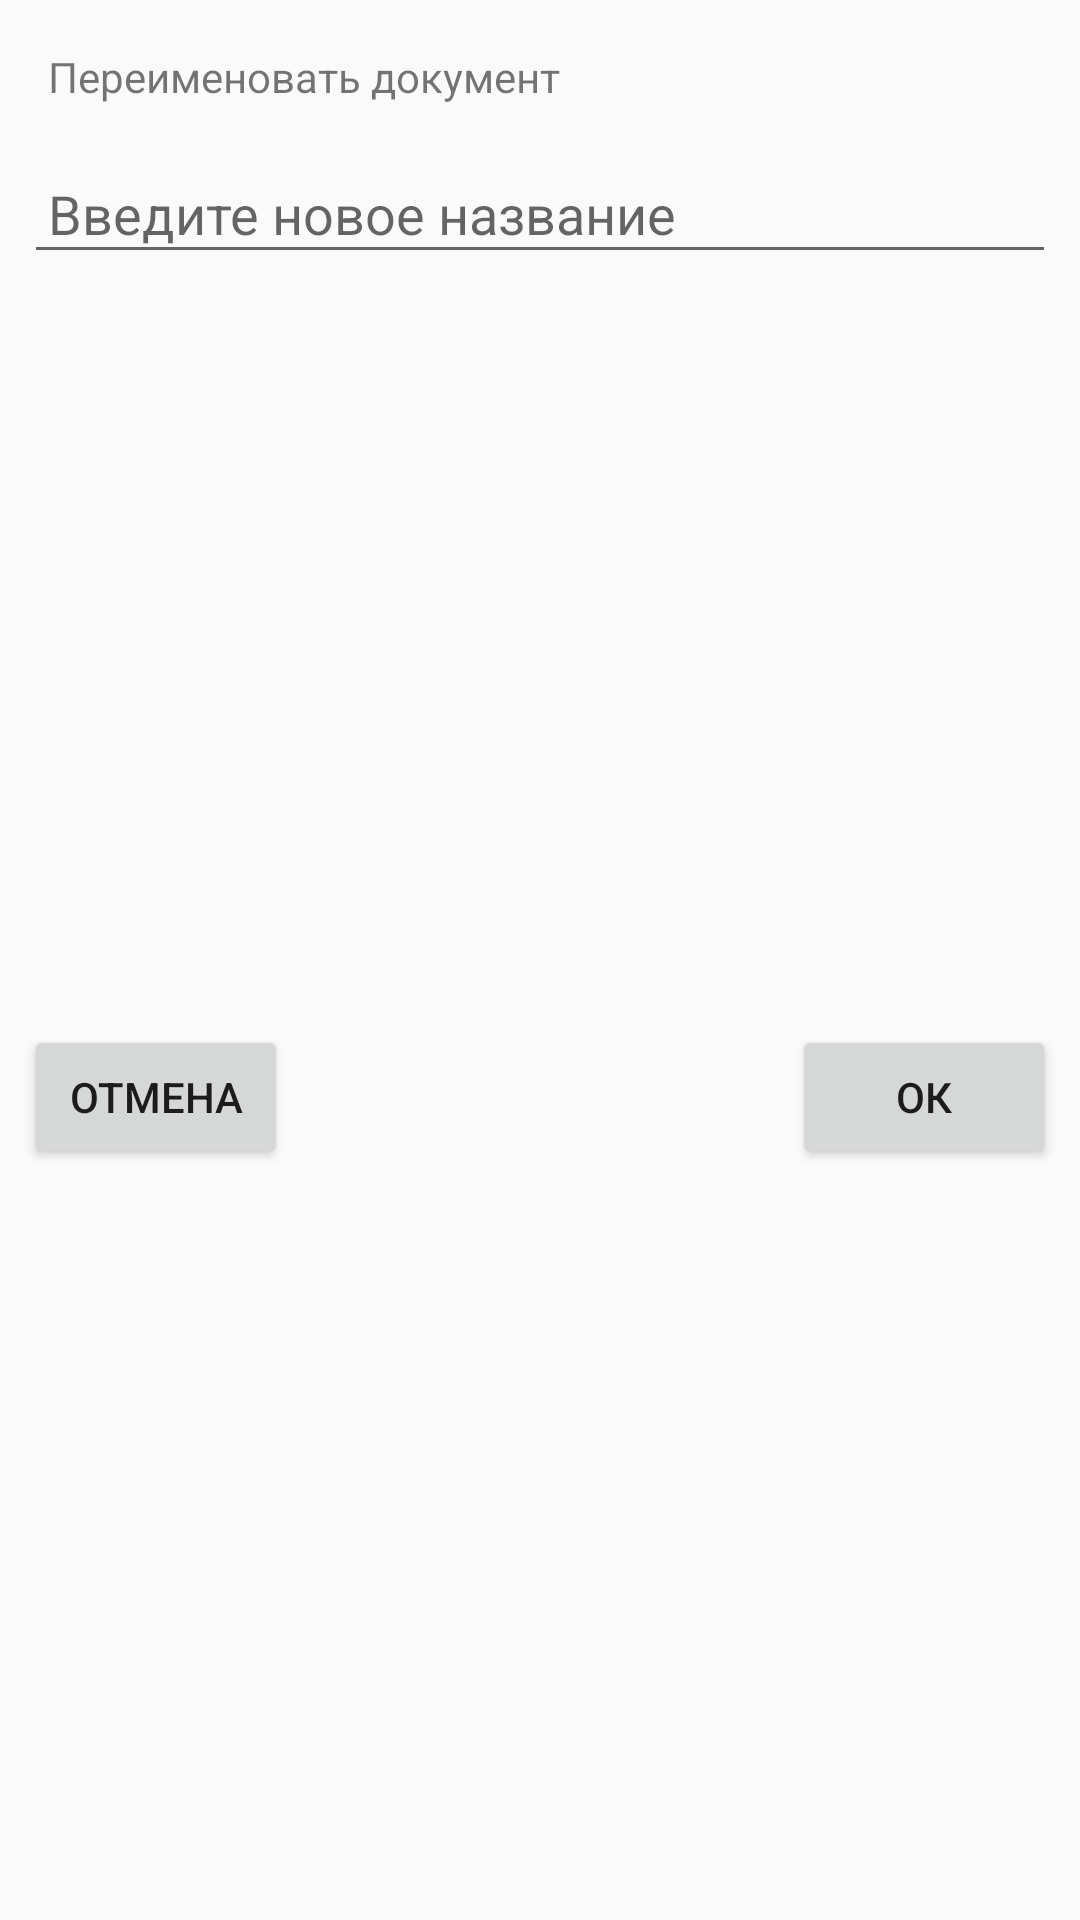

Produce the Android XML layout that renders to this screen, including the resource entries it uses.
<!-- AndroidManifest.xml: application theme AppTheme -->
<!-- res/layout/rename_dialog.xml -->
<?xml version="1.0" encoding="utf-8"?>
<androidx.constraintlayout.widget.ConstraintLayout xmlns:android="http://schemas.android.com/apk/res/android"
    xmlns:app="http://schemas.android.com/apk/res-auto"
    xmlns:tools="http://schemas.android.com/tools"
    android:layout_width="match_parent"
    android:layout_height="match_parent"
    android:layout_margin="8dp">

    <TextView
        android:id="@+id/textView"
        android:layout_width="match_parent"
        android:layout_height="wrap_content"
        android:layout_marginEnd="8dp"
        android:layout_marginStart="8dp"
        android:layout_marginTop="8dp"
        android:padding="8dp"
        android:text="@string/rename_document"
        app:layout_constraintEnd_toEndOf="parent"
        app:layout_constraintStart_toStartOf="parent"
        app:layout_constraintTop_toTopOf="parent" />

    <EditText
        android:id="@+id/edt_comment"
        android:layout_width="match_parent"
        android:layout_height="wrap_content"
        android:layout_marginEnd="8dp"
        android:layout_marginStart="8dp"
        android:layout_marginTop="8dp"
        android:padding="8dp"
        android:autofillHints="@string/type_new_title"
        android:hint="@string/type_new_title"
        android:inputType="textMultiLine|text"
        app:layout_constraintEnd_toEndOf="parent"
        app:layout_constraintStart_toStartOf="parent"
        app:layout_constraintTop_toBottomOf="@+id/textView" />

    <Button
        android:id="@+id/buttonSubmit"
        android:layout_width="wrap_content"
        android:layout_height="wrap_content"
        android:layout_marginBottom="8dp"
        android:layout_marginEnd="8dp"
        android:layout_marginTop="8dp"
        android:padding="8dp"
        android:text="@string/ok"
        app:layout_constraintBottom_toBottomOf="parent"
        app:layout_constraintEnd_toEndOf="parent"
        app:layout_constraintTop_toBottomOf="@+id/edt_comment" />

    <Button
        android:id="@+id/buttonCancel"
        android:layout_width="wrap_content"
        android:layout_height="wrap_content"
        android:layout_marginBottom="8dp"
        android:layout_marginStart="8dp"
        android:layout_marginTop="8dp"
        android:padding="8dp"
        android:text="@string/cancel"
        app:layout_constraintBottom_toBottomOf="parent"
        app:layout_constraintStart_toStartOf="parent"
        app:layout_constraintTop_toBottomOf="@+id/edt_comment" />


</androidx.constraintlayout.widget.ConstraintLayout>
<!-- resources referenced by this layout -->
<resources>
  <string name="cancel">ОТМЕНА</string>
  <string name="ok">ОК</string>
  <string name="rename_document">Переименовать документ</string>
  <string name="type_new_title">Введите новое название</string>
  <style name="AppTheme" parent="Theme.AppCompat.Light.DarkActionBar">
          
          <item name="colorPrimary">@color/colorPrimary</item>
          <item name="colorPrimaryDark">@color/colorPrimaryDark</item>
          <item name="colorAccent">@android:color/black</item>
          <item name="colorSurface">@android:color/white</item>
      </style>
  <color name="colorPrimary">#008577</color>
  <color name="colorPrimaryDark">#00574B</color>
</resources>
